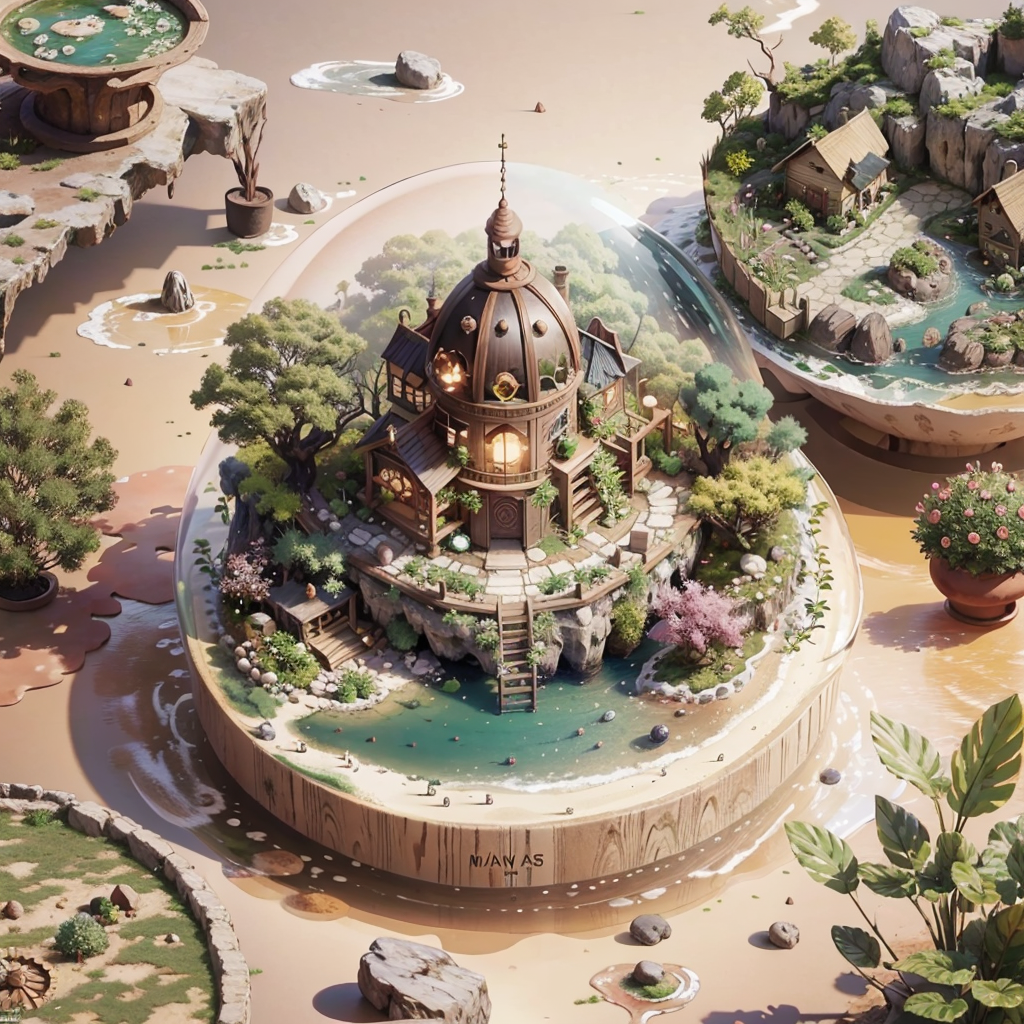
Generation parameters embedded in this image by AUTOMATIC1111 Stable Diffusion web UI or a fork of it (Forge, ...) (PNG 'parameters' text chunk):
mini\(ttp\), (8k, RAW photo, best quality, masterpiece:1.2), miniature garden, floating on a bubble, miniature, landscape, isometric, <lora:miniature_V1:0.8>, Glare, bloom, 
Negative prompt: (((blur))), (EasyNegative:1.2), ng_deepnegative_v1_75t, paintings, sketches, (worst quality:2), (low quality:2), (normal quality:2), lowres, normal quality, ((monochrome)), ((grayscale)), DeepNegative, lowres, text, error, cropped, jpegartifacts, signature, watermark, username, blurry, jpeg artifacts, 
Steps: 40, Sampler: DPM++ 2S a Karras, CFG scale: 7, Seed: 1577985814, Size: 512x512, Model hash: 4199bcdd14, Model: revAnimated_v122, Denoising strength: 0.5, Hires upscale: 2, Hires steps: 20, Hires upscaler: Latent, Lora hashes: "miniature_V1: 180447526873", Version: v1.6.0-RC